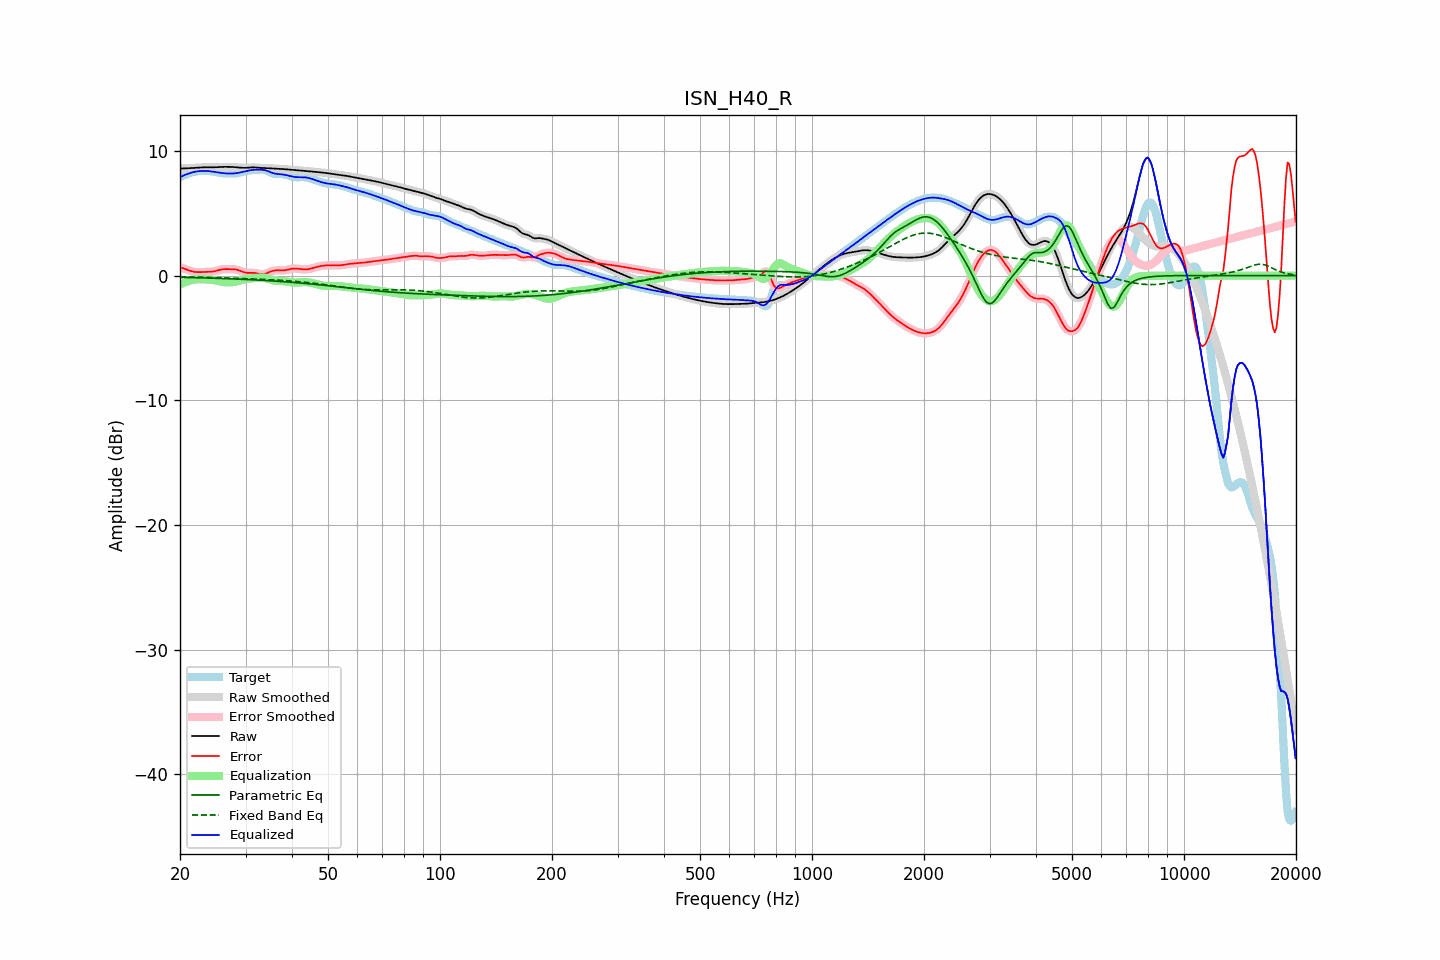

Source data for this figure (header and first rows):
frequency, raw, error, smoothed, error_smoothed, equalization, parametric_eq, fixed_band_eq, equalized_raw, equalized_smoothed, target
20.00, 8.60, 0.68, 8.60, 0.68, -0.70, -0.13, -0.09, 7.90, 7.90, 7.91
20.20, 8.60, 0.64, 8.60, 0.64, -0.64, -0.14, -0.09, 7.96, 7.96, 7.96
20.40, 8.60, 0.59, 8.60, 0.59, -0.58, -0.14, -0.10, 8.02, 8.02, 8.01
20.61, 8.61, 0.54, 8.61, 0.54, -0.53, -0.14, -0.10, 8.08, 8.08, 8.07
20.81, 8.61, 0.49, 8.61, 0.49, -0.48, -0.14, -0.10, 8.13, 8.13, 8.12
21.02, 8.62, 0.45, 8.62, 0.45, -0.44, -0.15, -0.10, 8.18, 8.18, 8.17
21.23, 8.62, 0.40, 8.62, 0.40, -0.40, -0.15, -0.11, 8.22, 8.22, 8.22
21.44, 8.63, 0.37, 8.63, 0.37, -0.37, -0.15, -0.11, 8.26, 8.26, 8.27
21.66, 8.64, 0.33, 8.64, 0.33, -0.34, -0.16, -0.11, 8.30, 8.30, 8.30
21.87, 8.65, 0.31, 8.65, 0.31, -0.32, -0.16, -0.11, 8.33, 8.33, 8.34
22.09, 8.65, 0.29, 8.65, 0.29, -0.30, -0.16, -0.12, 8.36, 8.36, 8.36
22.31, 8.66, 0.28, 8.66, 0.28, -0.29, -0.17, -0.12, 8.37, 8.37, 8.38
22.54, 8.67, 0.28, 8.67, 0.28, -0.28, -0.17, -0.12, 8.39, 8.39, 8.39
22.76, 8.68, 0.29, 8.68, 0.29, -0.28, -0.17, -0.13, 8.40, 8.40, 8.40
22.99, 8.69, 0.29, 8.69, 0.29, -0.29, -0.18, -0.13, 8.40, 8.40, 8.40
23.22, 8.69, 0.30, 8.69, 0.30, -0.29, -0.18, -0.13, 8.40, 8.40, 8.39
23.45, 8.70, 0.30, 8.70, 0.30, -0.29, -0.18, -0.14, 8.40, 8.40, 8.39
23.69, 8.70, 0.31, 8.70, 0.31, -0.30, -0.19, -0.14, 8.40, 8.40, 8.39
23.92, 8.69, 0.31, 8.69, 0.31, -0.31, -0.19, -0.14, 8.39, 8.39, 8.39
24.16, 8.69, 0.31, 8.69, 0.31, -0.32, -0.20, -0.15, 8.37, 8.37, 8.38
24.40, 8.69, 0.33, 8.69, 0.33, -0.34, -0.20, -0.15, 8.35, 8.35, 8.37
24.65, 8.69, 0.34, 8.69, 0.35, -0.36, -0.20, -0.15, 8.33, 8.33, 8.35
24.89, 8.70, 0.37, 8.70, 0.37, -0.38, -0.21, -0.16, 8.31, 8.31, 8.32
25.14, 8.70, 0.41, 8.70, 0.41, -0.41, -0.21, -0.16, 8.29, 8.29, 8.30
25.39, 8.71, 0.45, 8.71, 0.44, -0.44, -0.22, -0.16, 8.27, 8.27, 8.27
25.65, 8.72, 0.48, 8.72, 0.48, -0.47, -0.22, -0.17, 8.25, 8.25, 8.24
25.91, 8.73, 0.50, 8.73, 0.50, -0.49, -0.22, -0.17, 8.24, 8.24, 8.22
26.16, 8.73, 0.52, 8.73, 0.52, -0.51, -0.23, -0.18, 8.22, 8.22, 8.21
26.43, 8.73, 0.53, 8.73, 0.53, -0.52, -0.23, -0.18, 8.21, 8.21, 8.21
26.69, 8.73, 0.53, 8.73, 0.53, -0.53, -0.24, -0.19, 8.20, 8.20, 8.21
26.96, 8.73, 0.52, 8.73, 0.53, -0.54, -0.24, -0.19, 8.19, 8.20, 8.21
27.23, 8.73, 0.52, 8.73, 0.52, -0.53, -0.25, -0.19, 8.19, 8.19, 8.21
27.50, 8.72, 0.52, 8.72, 0.52, -0.53, -0.25, -0.20, 8.19, 8.19, 8.20
27.77, 8.72, 0.52, 8.72, 0.52, -0.52, -0.26, -0.20, 8.20, 8.20, 8.20
28.05, 8.71, 0.51, 8.71, 0.51, -0.50, -0.26, -0.21, 8.21, 8.21, 8.20
28.33, 8.70, 0.49, 8.70, 0.49, -0.47, -0.27, -0.21, 8.23, 8.23, 8.21
28.62, 8.68, 0.46, 8.68, 0.46, -0.44, -0.27, -0.22, 8.25, 8.25, 8.23
28.90, 8.67, 0.41, 8.67, 0.41, -0.40, -0.28, -0.22, 8.27, 8.27, 8.26
29.19, 8.66, 0.36, 8.66, 0.36, -0.36, -0.29, -0.23, 8.30, 8.30, 8.30
29.48, 8.65, 0.31, 8.65, 0.31, -0.32, -0.29, -0.23, 8.33, 8.33, 8.34
29.78, 8.65, 0.27, 8.65, 0.27, -0.29, -0.30, -0.24, 8.36, 8.36, 8.38
30.08, 8.65, 0.24, 8.65, 0.24, -0.26, -0.30, -0.24, 8.39, 8.39, 8.42
30.38, 8.66, 0.22, 8.66, 0.22, -0.24, -0.31, -0.25, 8.42, 8.42, 8.44
30.68, 8.67, 0.22, 8.67, 0.22, -0.23, -0.32, -0.25, 8.44, 8.44, 8.45
30.99, 8.68, 0.23, 8.68, 0.23, -0.22, -0.32, -0.26, 8.46, 8.46, 8.45
31.30, 8.69, 0.23, 8.69, 0.23, -0.21, -0.33, -0.26, 8.48, 8.48, 8.46
31.61, 8.69, 0.22, 8.69, 0.22, -0.20, -0.34, -0.27, 8.49, 8.49, 8.46
31.93, 8.68, 0.21, 8.68, 0.21, -0.18, -0.34, -0.27, 8.50, 8.50, 8.47
32.24, 8.67, 0.18, 8.67, 0.18, -0.17, -0.35, -0.28, 8.50, 8.50, 8.49
32.57, 8.66, 0.15, 8.66, 0.15, -0.15, -0.36, -0.28, 8.51, 8.51, 8.51
32.89, 8.65, 0.13, 8.65, 0.13, -0.14, -0.36, -0.29, 8.50, 8.50, 8.52
33.22, 8.64, 0.12, 8.64, 0.12, -0.14, -0.37, -0.29, 8.50, 8.50, 8.52
33.55, 8.64, 0.12, 8.64, 0.13, -0.15, -0.38, -0.30, 8.48, 8.48, 8.51
33.89, 8.63, 0.15, 8.63, 0.16, -0.18, -0.39, -0.31, 8.46, 8.45, 8.48
34.23, 8.63, 0.20, 8.63, 0.20, -0.21, -0.39, -0.31, 8.42, 8.42, 8.43
34.57, 8.62, 0.25, 8.62, 0.25, -0.25, -0.40, -0.32, 8.37, 8.37, 8.37
34.92, 8.61, 0.31, 8.61, 0.31, -0.30, -0.41, -0.32, 8.32, 8.32, 8.30
35.27, 8.60, 0.36, 8.60, 0.36, -0.34, -0.42, -0.33, 8.27, 8.27, 8.25
35.62, 8.60, 0.39, 8.60, 0.39, -0.37, -0.43, -0.34, 8.22, 8.23, 8.20
35.97, 8.59, 0.42, 8.59, 0.41, -0.40, -0.43, -0.34, 8.19, 8.19, 8.17
... 635 more rows
